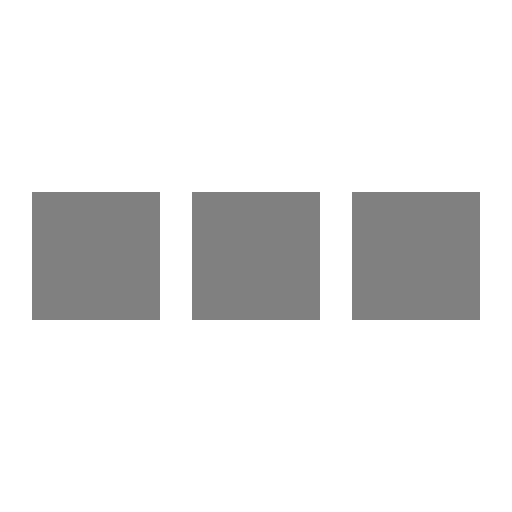
t = 0.00 s
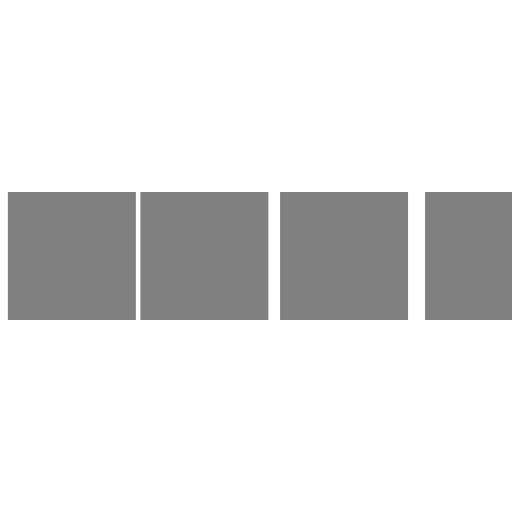
t = 0.14 s
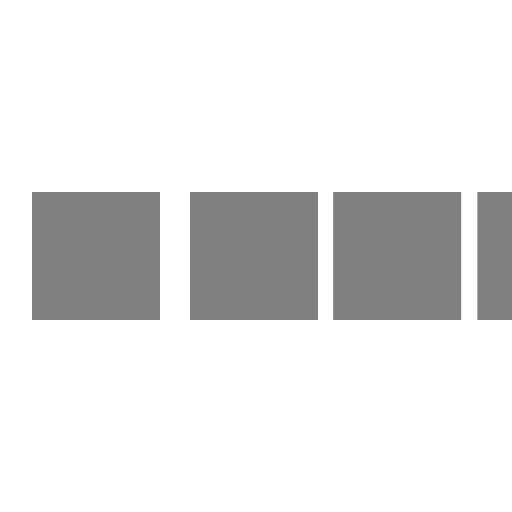
t = 0.27 s
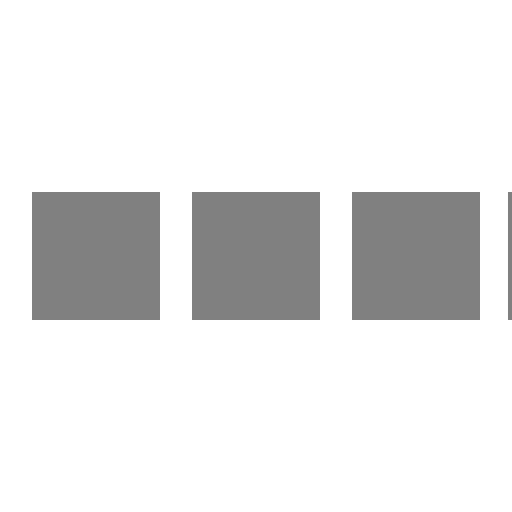
t = 0.41 s
t = 0.53 s: frame unchanged from t = 0.00 s, image omitted
t = 0.67 s: frame unchanged from t = 0.00 s, image omitted

The animated SVG that drew these frames (rendered in a browser with its animation timeline set to each time). Animation: 4 SMIL elements (animateTransform=4); one cycle of 0.80 s, repeats indefinitely.

<svg xmlns="http://www.w3.org/2000/svg" version="1.1" viewBox="0 0 32 32" width="32" height="32" fill="grey" id="loading-cubes">
  <path transform="translate(-8 0)" d="M0 12 V20 H8 V12z">
    <animateTransform attributeName="transform" type="translate" values="-8 0; 2 0; 2 0;" dur="0.8s" repeatCount="indefinite" begin="0" keyTimes="0;.25;1" keySplines="0.2 0.2 0.4 0.8;0.2 0.6 0.4 0.8" calcMode="spline"  />
  </path>
  <path transform="translate(2 0)" d="M0 12 V20 H8 V12z">
    <animateTransform attributeName="transform" type="translate" values="2 0; 12 0; 12 0;" dur="0.8s" repeatCount="indefinite" begin="0" keyTimes="0;.35;1" keySplines="0.2 0.2 0.4 0.8;0.2 0.6 0.4 0.8" calcMode="spline"  />
  </path>
  <path transform="translate(12 0)" d="M0 12 V20 H8 V12z">
    <animateTransform attributeName="transform" type="translate" values="12 0; 22 0; 22 0;" dur="0.8s" repeatCount="indefinite" begin="0" keyTimes="0;.45;1" keySplines="0.2 0.2 0.4 0.8;0.2 0.6 0.4 0.8" calcMode="spline"  />
  </path>
  <path transform="translate(24 0)" d="M0 12 V20 H8 V12z">
    <animateTransform attributeName="transform" type="translate" values="22 0; 32 0; 32 0;" dur="0.8s" repeatCount="indefinite" begin="0" keyTimes="0;.55;1" keySplines="0.2 0.2 0.4 0.8;0.2 0.6 0.4 0.8" calcMode="spline"  />
  </path>
</svg>
<!-- github.com/jxnblk/loading ; License: MIT -->